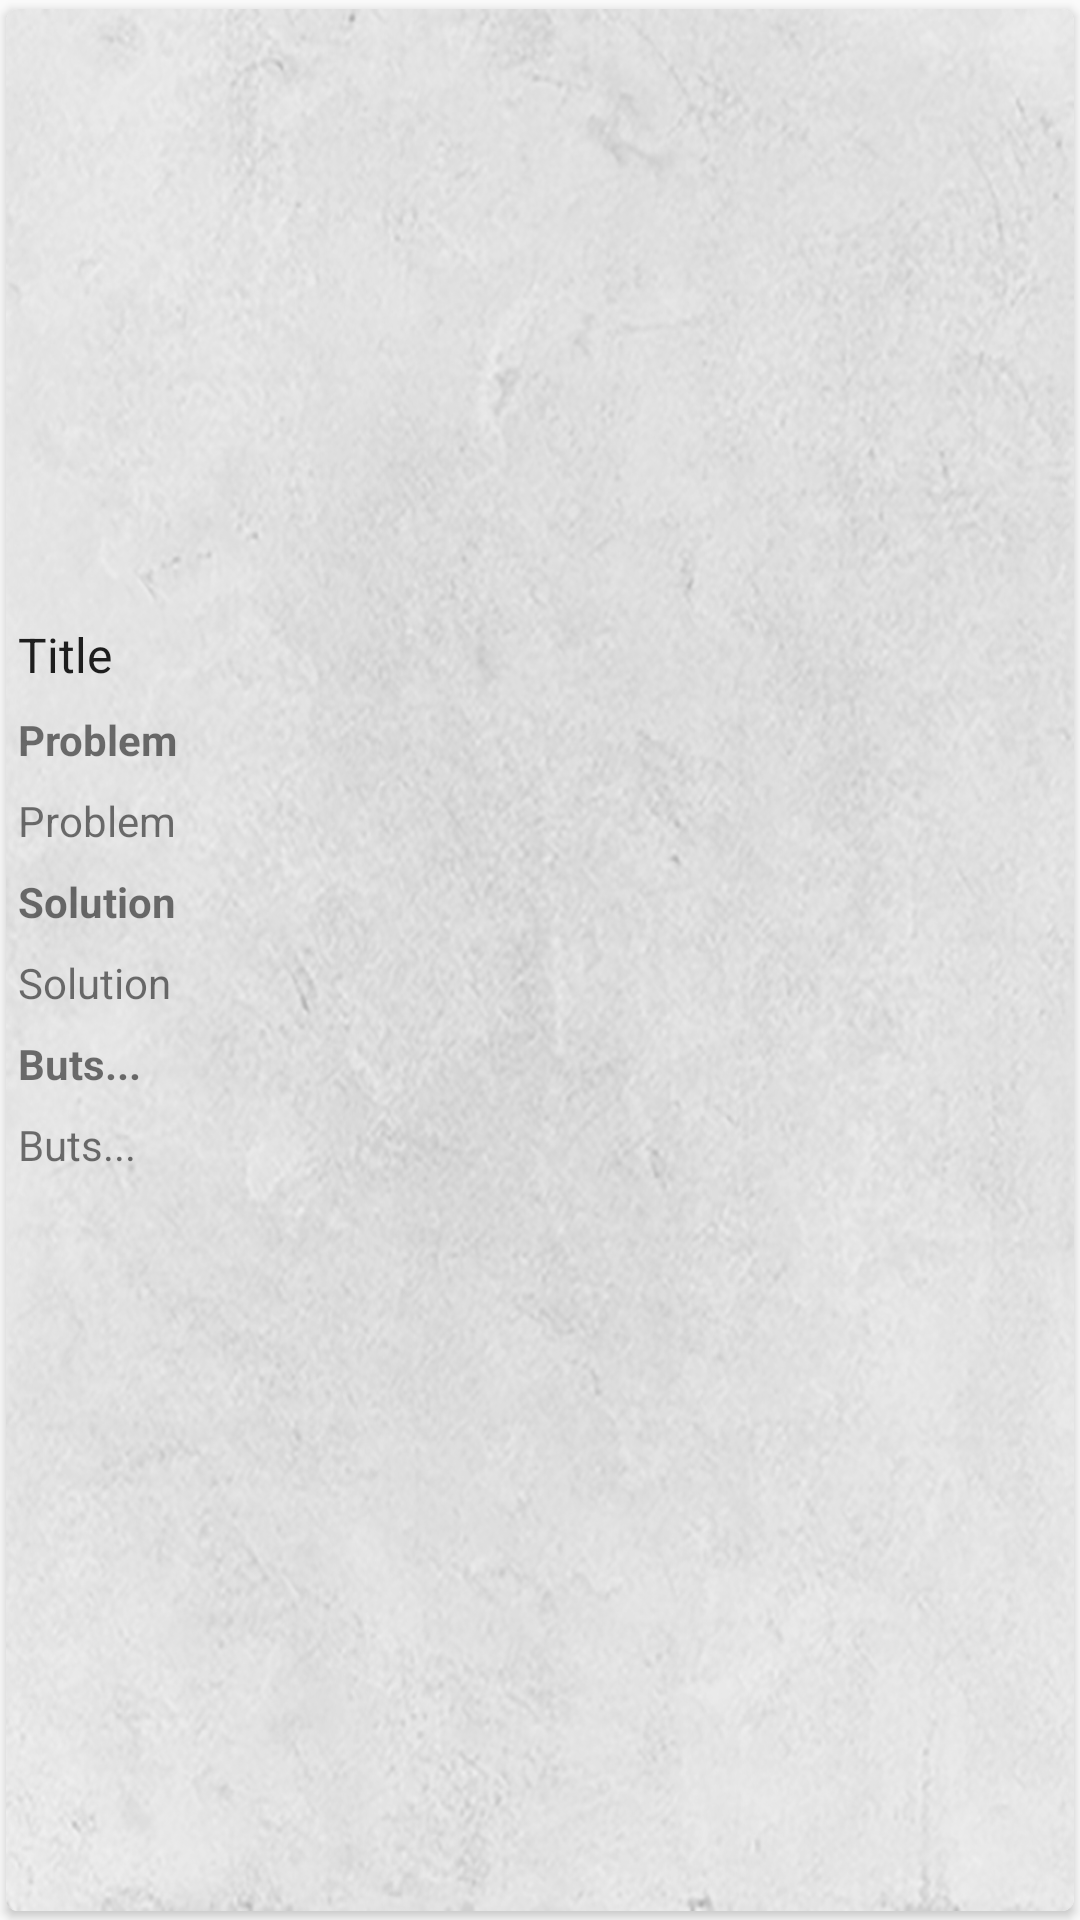

Here is an Android app screen rendered from its layout file. Give the layout XML and the strings, colors and styles it references.
<!-- AndroidManifest.xml: application theme AppTheme -->
<!-- res/layout/card_detail_layout.xml -->
<?xml version="1.0" encoding="utf-8"?>
<android.support.constraint.ConstraintLayout xmlns:android="http://schemas.android.com/apk/res/android"
    xmlns:app="http://schemas.android.com/apk/res-auto"
    android:id="@+id/card_detail_container"
    android:layout_width="match_parent"
    android:layout_height="match_parent">

    <android.support.v7.widget.CardView
        android:id="@+id/card_grid_item_card_view"
        android:layout_width="0dp"
        android:layout_height="0dp"
        android:clickable="true"
        android:clipChildren="false"
        android:focusable="true"
        android:padding="2dp"
        app:cardCornerRadius="4dp"
        app:cardElevation="2dp"
        app:cardPreventCornerOverlap="false"
        app:cardUseCompatPadding="true"
        app:layout_constraintBottom_toBottomOf="parent"
        app:layout_constraintLeft_toLeftOf="parent"
        app:layout_constraintRight_toRightOf="parent"
        app:layout_constraintTop_toTopOf="parent">

        <android.support.constraint.ConstraintLayout
            android:id="@+id/card_grid_item_container"
            android:layout_width="match_parent"
            android:layout_height="match_parent"
            android:background="@drawable/background">

            <android.support.v7.widget.AppCompatImageView
                android:id="@+id/card_image"
                android:layout_width="0dp"
                android:layout_height="0dp"
                android:adjustViewBounds="true"
                android:contentDescription="@string/image_description"
                android:cropToPadding="true"
                android:scaleType="centerCrop"
                app:layout_constraintDimensionRatio="16:9"
                app:layout_constraintLeft_toLeftOf="parent"
                app:layout_constraintRight_toRightOf="parent"
                app:layout_constraintTop_toTopOf="parent" />

            <android.support.v7.widget.AppCompatTextView
                android:id="@+id/card_detail_title"
                android:layout_width="0dp"
                android:layout_height="wrap_content"
                android:padding="4dp"
                android:text="Title"
                android:textAlignment="viewStart"
                android:textAppearance="@style/Base.TextAppearance.AppCompat.Subhead"
                app:layout_constraintLeft_toLeftOf="parent"
                app:layout_constraintRight_toRightOf="parent"
                app:layout_constraintTop_toBottomOf="@id/card_image" />

            <android.support.v7.widget.AppCompatTextView
                android:id="@+id/card_detail_problem_header"
                android:layout_width="0dp"
                android:layout_height="wrap_content"
                android:padding="4dp"
                android:text="Problem"
                android:textAlignment="viewStart"
                android:textStyle="bold"
                app:layout_constraintLeft_toLeftOf="parent"
                app:layout_constraintRight_toRightOf="parent"
                app:layout_constraintTop_toBottomOf="@id/card_detail_title" />

            <android.support.v7.widget.AppCompatTextView
                android:id="@+id/card_detail_problem"
                android:layout_width="0dp"
                android:layout_height="wrap_content"
                android:padding="4dp"
                android:text="Problem"
                android:textAlignment="viewStart"
                app:layout_constraintLeft_toLeftOf="parent"
                app:layout_constraintRight_toRightOf="parent"
                app:layout_constraintTop_toBottomOf="@id/card_detail_problem_header" />

            <android.support.v7.widget.AppCompatTextView
                android:id="@+id/card_detail_solution_header"
                android:layout_width="0dp"
                android:layout_height="wrap_content"
                android:padding="4dp"
                android:text="Solution"
                android:textAlignment="viewStart"
                android:textStyle="bold"
                app:layout_constraintLeft_toLeftOf="parent"
                app:layout_constraintRight_toRightOf="parent"
                app:layout_constraintTop_toBottomOf="@id/card_detail_problem" />

            <android.support.v7.widget.AppCompatTextView
                android:id="@+id/card_detail_solution"
                android:layout_width="0dp"
                android:layout_height="wrap_content"
                android:padding="4dp"
                android:text="Solution"
                android:textAlignment="viewStart"
                app:layout_constraintLeft_toLeftOf="parent"
                app:layout_constraintRight_toRightOf="parent"
                app:layout_constraintTop_toBottomOf="@id/card_detail_solution_header" />

            <android.support.v7.widget.AppCompatTextView
                android:id="@+id/card_detail_buts_header"
                android:layout_width="0dp"
                android:layout_height="wrap_content"
                android:padding="4dp"
                android:text="Buts..."
                android:textAlignment="viewStart"
                android:textStyle="bold"
                app:layout_constraintLeft_toLeftOf="parent"
                app:layout_constraintRight_toRightOf="parent"
                app:layout_constraintTop_toBottomOf="@id/card_detail_solution" />

            <android.support.v7.widget.AppCompatTextView
                android:id="@+id/card_detail_buts"
                android:layout_width="0dp"
                android:layout_height="wrap_content"
                android:padding="4dp"
                android:text="Buts..."
                android:textAlignment="viewStart"
                app:layout_constraintLeft_toLeftOf="parent"
                app:layout_constraintRight_toRightOf="parent"
                app:layout_constraintTop_toBottomOf="@id/card_detail_buts_header" />

        </android.support.constraint.ConstraintLayout>

    </android.support.v7.widget.CardView>


</android.support.constraint.ConstraintLayout>
<!-- resources referenced by this layout -->
<resources>
  <!-- drawable background: jpg bitmap (drawable-nodpi, 376091 bytes) -->
  <style name="AppTheme" parent="Theme.AppCompat.Light.DarkActionBar">
          <item name="android:windowAnimationStyle">@null</item>
  
          <item name="colorPrimary">@color/colorPrimary</item>
          <item name="colorPrimaryDark">@color/colorPrimaryDark</item>
          <item name="colorAccent">@color/colorAccent</item>
  
      </style>
  <!-- not gathered from this repository: default colours our renderer supplied (Android Studio template values) -->
  <color name="colorPrimary">#FF6200EE</color>
  <color name="colorPrimaryDark">#FF3700B3</color>
  <color name="colorAccent">#FF03DAC5</color>
</resources>
